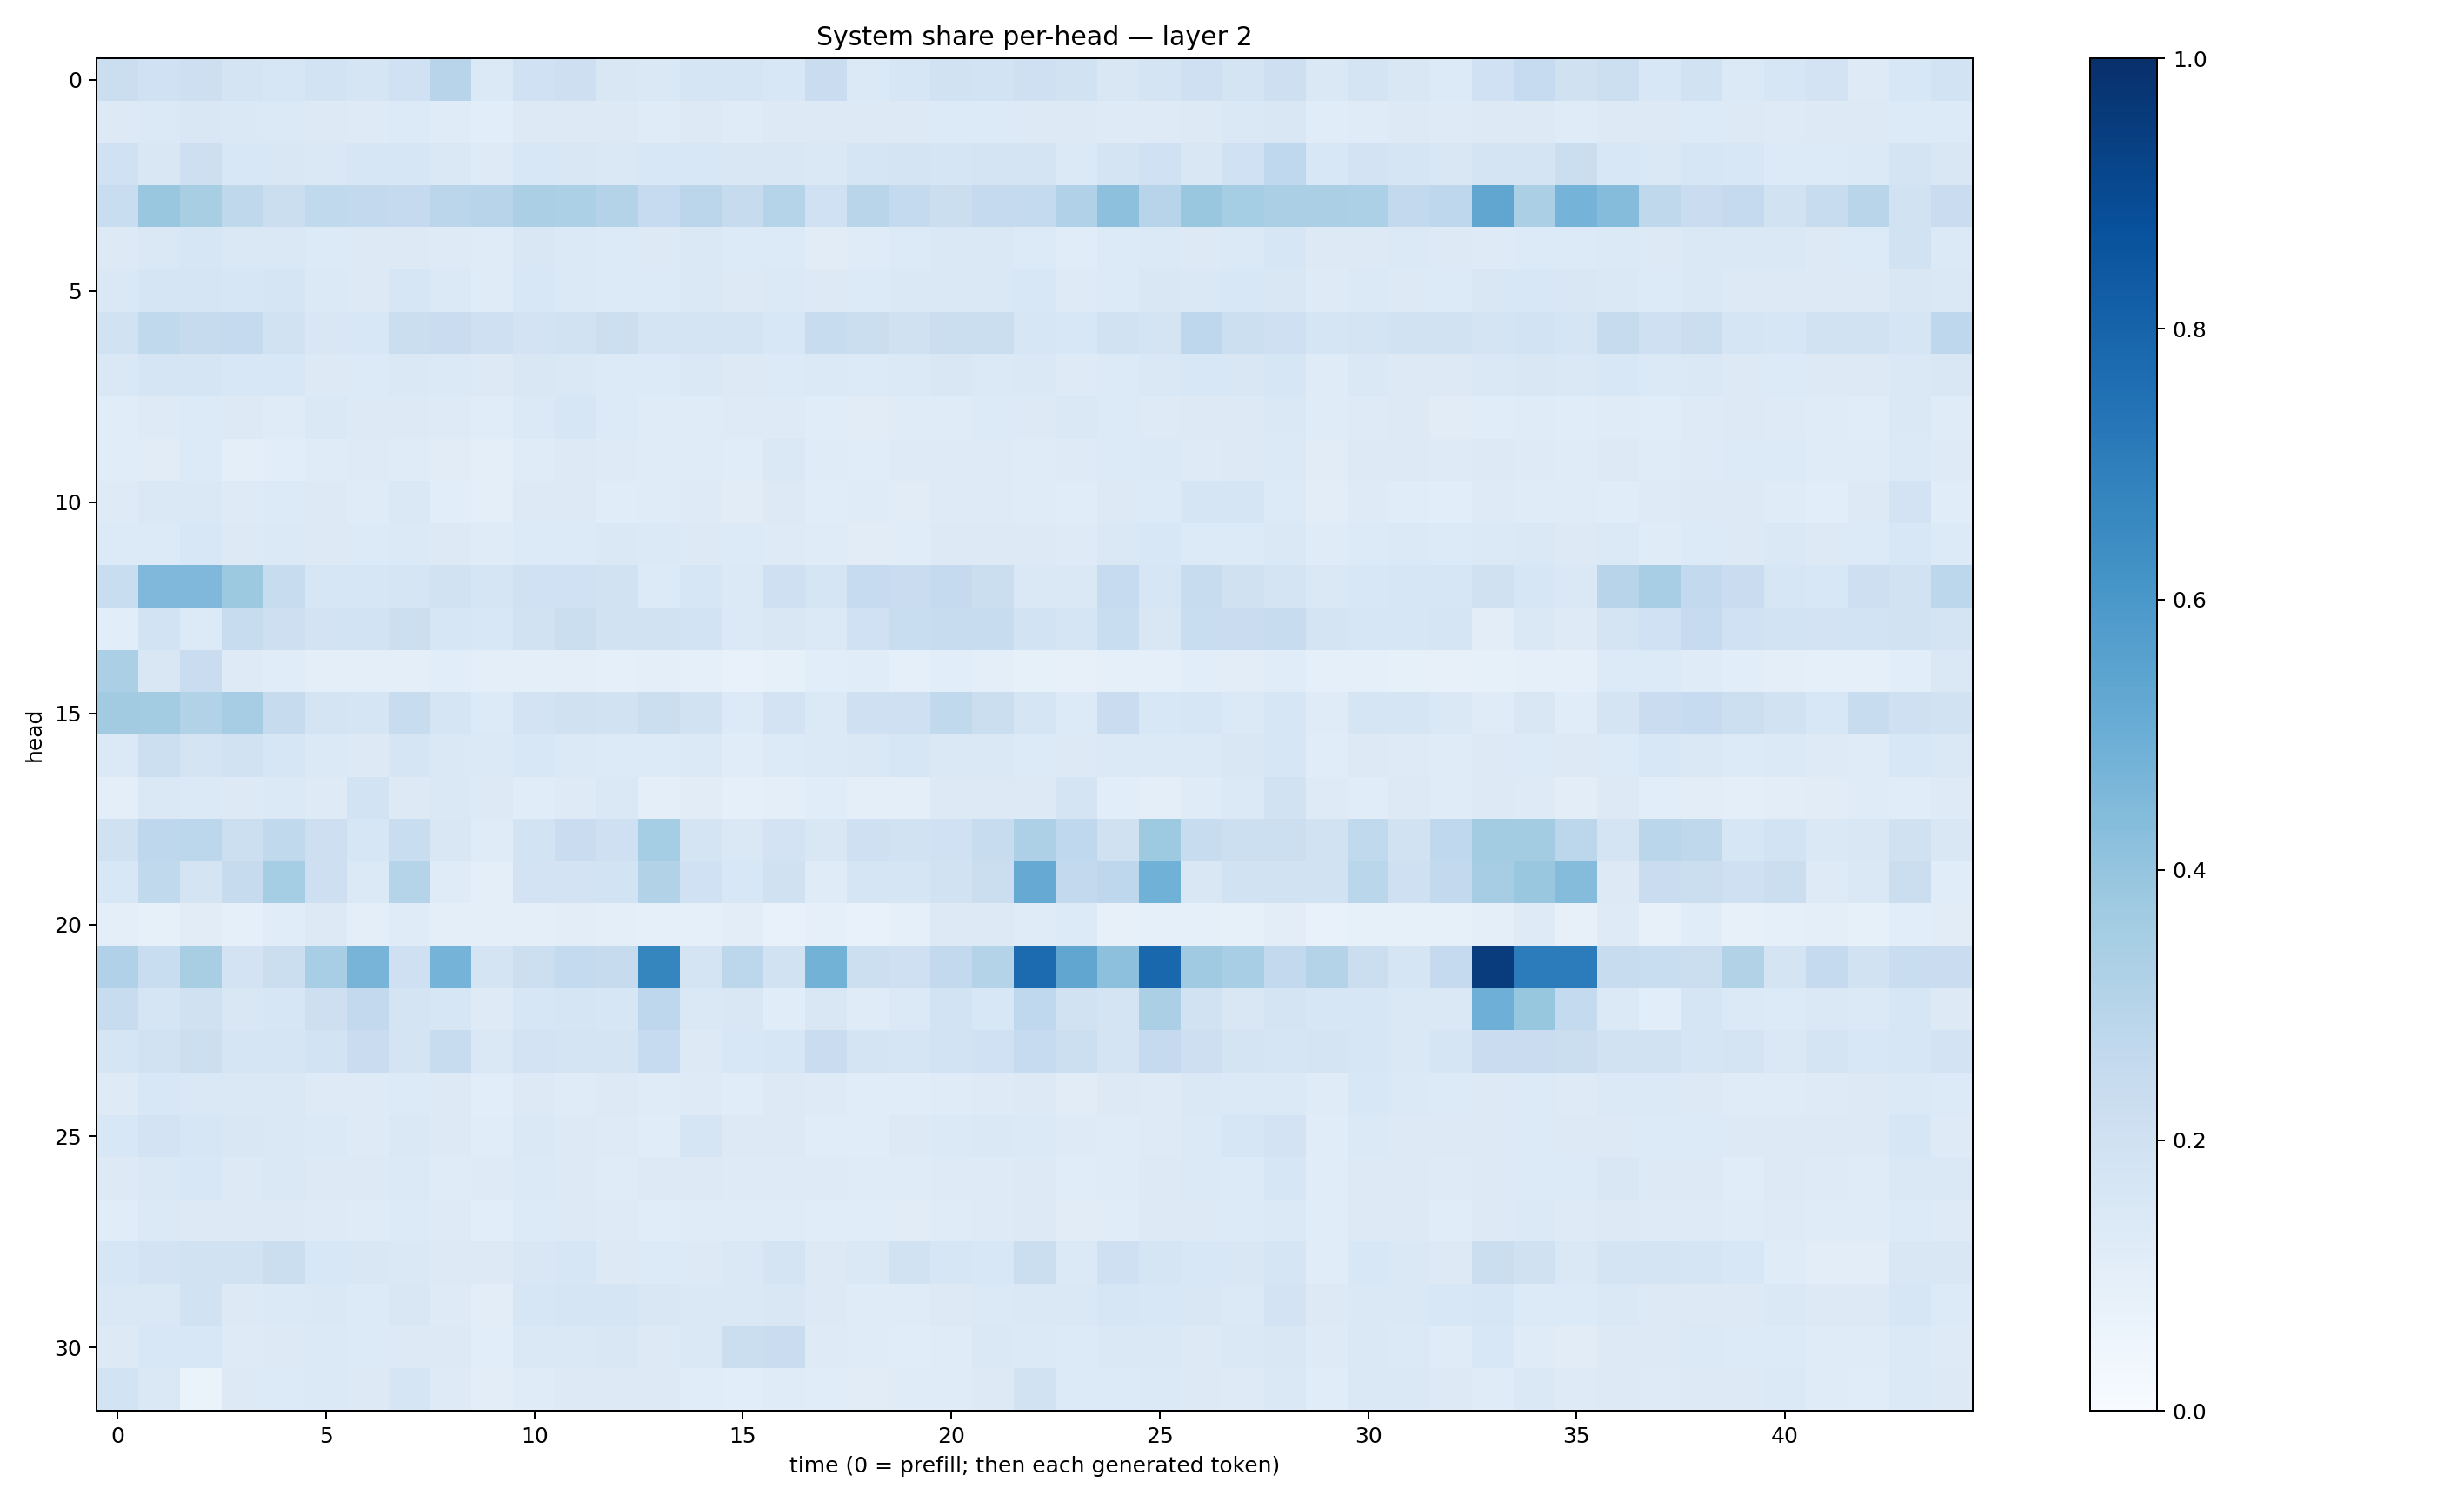

Data behind this chart, as committed beside it:
0.22426696, 0.20048927, 0.21101032, 0.17228688, 0.1617723, 0.1871196, 0.16835356, 0.19966845, 0.29559556, 0.14020285, 0.20116475, 0.2121328, 0.15099499, 0.14095655, 0.17090522, 0.16560633, 0.1524218, 0.22884512, 0.13958523, 0.16103205, 0.1950608, 0.1868283, 0.20837647, 0.1948738
0.131, 0.1389, 0.1522, 0.1414, 0.1388, 0.1264, 0.1235, 0.1363, 0.1175, 0.1075, 0.1326, 0.1312, 0.1269, 0.1192, 0.1265, 0.1198, 0.1295, 0.1285, 0.1306, 0.129, 0.1353, 0.1359, 0.1316, 0.1278
0.203, 0.1503, 0.2116, 0.1523, 0.152, 0.1445, 0.1609, 0.157, 0.1409, 0.1218, 0.1524, 0.15, 0.1472, 0.1549, 0.1554, 0.152, 0.1496, 0.1428, 0.1668, 0.1724, 0.1693, 0.1739, 0.1793, 0.1383
0.2336, 0.3872, 0.3432, 0.2697, 0.224, 0.263, 0.2616, 0.2534, 0.2832, 0.2959, 0.3342, 0.3296, 0.3061, 0.2475, 0.2819, 0.2431, 0.3002, 0.2024, 0.2912, 0.2558, 0.2256, 0.251, 0.2575, 0.3178
0.1304, 0.1418, 0.1599, 0.1443, 0.1484, 0.1364, 0.1281, 0.1292, 0.1238, 0.1191, 0.1495, 0.1403, 0.1357, 0.1308, 0.143, 0.1338, 0.1365, 0.112, 0.1207, 0.1363, 0.1449, 0.1483, 0.1367, 0.1155
0.1479, 0.1648, 0.1645, 0.1579, 0.1648, 0.139, 0.128, 0.1604, 0.1385, 0.118, 0.1549, 0.1402, 0.1366, 0.1357, 0.1428, 0.1305, 0.1382, 0.1266, 0.1357, 0.142, 0.1472, 0.1407, 0.1539, 0.123
0.1889, 0.2655, 0.2455, 0.2508, 0.193, 0.151, 0.1554, 0.2225, 0.2296, 0.204, 0.1819, 0.1949, 0.2153, 0.1722, 0.1756, 0.1792, 0.1541, 0.2393, 0.2208, 0.1975, 0.2252, 0.2236, 0.1634, 0.1531
0.1422, 0.1689, 0.1702, 0.1537, 0.1534, 0.1301, 0.1361, 0.148, 0.1386, 0.129, 0.1508, 0.1451, 0.1355, 0.1354, 0.1427, 0.1308, 0.1349, 0.1388, 0.1347, 0.1398, 0.1521, 0.1393, 0.145, 0.1216
0.1138, 0.1246, 0.1339, 0.1256, 0.1194, 0.1458, 0.1275, 0.1314, 0.1238, 0.1153, 0.1381, 0.1571, 0.1339, 0.119, 0.1183, 0.1215, 0.1226, 0.116, 0.1129, 0.1191, 0.121, 0.133, 0.1251, 0.1418
0.1162, 0.1124, 0.1354, 0.101, 0.1055, 0.1206, 0.1226, 0.1209, 0.1117, 0.1015, 0.1186, 0.1258, 0.1223, 0.12, 0.119, 0.1134, 0.1462, 0.119, 0.115, 0.1218, 0.1218, 0.1233, 0.1206, 0.1233
0.1211, 0.1412, 0.1409, 0.1227, 0.1357, 0.1278, 0.1211, 0.1455, 0.109, 0.0958, 0.1288, 0.129, 0.1163, 0.1181, 0.122, 0.1117, 0.1272, 0.1159, 0.119, 0.1104, 0.1239, 0.1246, 0.1207, 0.1168
0.1359, 0.133, 0.1556, 0.1281, 0.1395, 0.1315, 0.1348, 0.1391, 0.1301, 0.1198, 0.1345, 0.133, 0.143, 0.1377, 0.13, 0.1349, 0.1215, 0.1199, 0.1126, 0.117, 0.1316, 0.1266, 0.1276, 0.1216
0.2335, 0.4523, 0.4518, 0.3759, 0.2349, 0.1611, 0.1609, 0.1672, 0.191, 0.1654, 0.2024, 0.1997, 0.1889, 0.1351, 0.1613, 0.1369, 0.2035, 0.1653, 0.2495, 0.2272, 0.2527, 0.2264, 0.1413, 0.1412
0.1057, 0.1859, 0.1336, 0.2401, 0.2137, 0.1834, 0.1856, 0.2187, 0.1636, 0.1544, 0.1893, 0.2196, 0.1928, 0.1899, 0.1853, 0.138, 0.1486, 0.1387, 0.2004, 0.2333, 0.2421, 0.2419, 0.1855, 0.1654
0.3323, 0.1521, 0.2285, 0.1223, 0.1148, 0.09439, 0.09535, 0.09977, 0.1064, 0.1002, 0.09664, 0.1003, 0.08899, 0.09866, 0.08782, 0.07134, 0.08281, 0.1059, 0.1151, 0.09294, 0.1059, 0.1011, 0.08573, 0.0817
0.3624, 0.3589, 0.3162, 0.3488, 0.2461, 0.1763, 0.1661, 0.2364, 0.1712, 0.1347, 0.1823, 0.1972, 0.1885, 0.2198, 0.195, 0.1331, 0.18, 0.138, 0.2046, 0.2057, 0.2619, 0.2265, 0.1656, 0.1348
0.1369, 0.2178, 0.1743, 0.1876, 0.1583, 0.1389, 0.128, 0.1712, 0.1454, 0.137, 0.1554, 0.1391, 0.1349, 0.1358, 0.1378, 0.1165, 0.1339, 0.1386, 0.1434, 0.1576, 0.142, 0.1418, 0.1355, 0.1258
0.1002, 0.1474, 0.1386, 0.1267, 0.1378, 0.1213, 0.1848, 0.1265, 0.1436, 0.1283, 0.116, 0.1236, 0.1458, 0.09929, 0.1106, 0.09238, 0.1011, 0.1153, 0.09818, 0.09942, 0.128, 0.1285, 0.1312, 0.1724
0.198, 0.2741, 0.28, 0.2174, 0.2618, 0.2113, 0.1635, 0.2316, 0.1497, 0.1202, 0.1848, 0.2304, 0.206, 0.3531, 0.1791, 0.1443, 0.1804, 0.1515, 0.2102, 0.1949, 0.2006, 0.2353, 0.3246, 0.2683
0.1538, 0.2634, 0.1777, 0.2445, 0.3554, 0.2143, 0.1386, 0.3012, 0.1209, 0.1004, 0.1835, 0.1811, 0.184, 0.3131, 0.2006, 0.156, 0.1963, 0.12, 0.1692, 0.1684, 0.1893, 0.2205, 0.5144, 0.2614
0.1002, 0.08514, 0.1113, 0.09296, 0.1146, 0.1324, 0.09703, 0.1173, 0.1003, 0.09523, 0.09907, 0.1032, 0.09454, 0.09107, 0.08936, 0.103, 0.07507, 0.08718, 0.07339, 0.08784, 0.1289, 0.1315, 0.1174, 0.1354
0.3191, 0.2339, 0.3409, 0.1809, 0.2226, 0.3443, 0.4691, 0.2064, 0.4727, 0.1747, 0.2152, 0.2557, 0.2436, 0.67, 0.1788, 0.2779, 0.1931, 0.4768, 0.2157, 0.2054, 0.2598, 0.3068, 0.7726, 0.5326
0.2351, 0.1669, 0.1956, 0.1511, 0.1579, 0.2112, 0.2586, 0.1736, 0.159, 0.1228, 0.1625, 0.1685, 0.1587, 0.2756, 0.1472, 0.1511, 0.1164, 0.152, 0.1197, 0.1405, 0.1862, 0.1555, 0.267, 0.1919
0.1706, 0.1917, 0.2153, 0.1652, 0.1694, 0.1873, 0.2278, 0.1747, 0.2409, 0.1472, 0.1818, 0.1764, 0.1761, 0.247, 0.1275, 0.1528, 0.1585, 0.2282, 0.176, 0.1703, 0.1845, 0.203, 0.2469, 0.2167
0.1224, 0.1525, 0.1477, 0.1427, 0.1462, 0.122, 0.1236, 0.133, 0.1254, 0.109, 0.1304, 0.1193, 0.1289, 0.1197, 0.1245, 0.1169, 0.1269, 0.1218, 0.1163, 0.1153, 0.1198, 0.1218, 0.1316, 0.1126
0.1552, 0.1829, 0.1599, 0.1519, 0.144, 0.1376, 0.1223, 0.1484, 0.1301, 0.1152, 0.1425, 0.1311, 0.125, 0.1153, 0.1678, 0.1325, 0.1292, 0.1156, 0.1167, 0.132, 0.1369, 0.1419, 0.138, 0.1214
0.1281, 0.1456, 0.1533, 0.1288, 0.1478, 0.1286, 0.1289, 0.1401, 0.1209, 0.1223, 0.1399, 0.1309, 0.1194, 0.1304, 0.1297, 0.1212, 0.1225, 0.1223, 0.1209, 0.1172, 0.1225, 0.1247, 0.1274, 0.1152
0.1135, 0.1369, 0.1322, 0.1258, 0.1321, 0.1246, 0.1196, 0.1328, 0.1224, 0.1092, 0.1329, 0.127, 0.1223, 0.1154, 0.1192, 0.1197, 0.1197, 0.1159, 0.1145, 0.113, 0.1202, 0.1213, 0.1275, 0.1106
0.1628, 0.1822, 0.1919, 0.1884, 0.2243, 0.1553, 0.1515, 0.1464, 0.1287, 0.126, 0.1504, 0.1583, 0.1324, 0.134, 0.1264, 0.1449, 0.1797, 0.1327, 0.1438, 0.1883, 0.1624, 0.1558, 0.2245, 0.139
0.1463, 0.1456, 0.1903, 0.1324, 0.1385, 0.1437, 0.1354, 0.1505, 0.1222, 0.1053, 0.157, 0.1684, 0.1703, 0.1504, 0.1426, 0.1468, 0.1493, 0.126, 0.1176, 0.12, 0.1305, 0.1378, 0.1419, 0.1432
0.1327, 0.1532, 0.1544, 0.1213, 0.1299, 0.1381, 0.1331, 0.1328, 0.1312, 0.1063, 0.1412, 0.1476, 0.1489, 0.1253, 0.1436, 0.2215, 0.2293, 0.124, 0.1179, 0.1155, 0.1196, 0.1449, 0.1398, 0.1359
0.187, 0.1423, 0.06278, 0.1292, 0.1356, 0.1403, 0.1316, 0.1646, 0.1234, 0.1017, 0.121, 0.1271, 0.1296, 0.1289, 0.1157, 0.109, 0.118, 0.114, 0.1122, 0.1176, 0.1201, 0.1294, 0.1906, 0.1351
